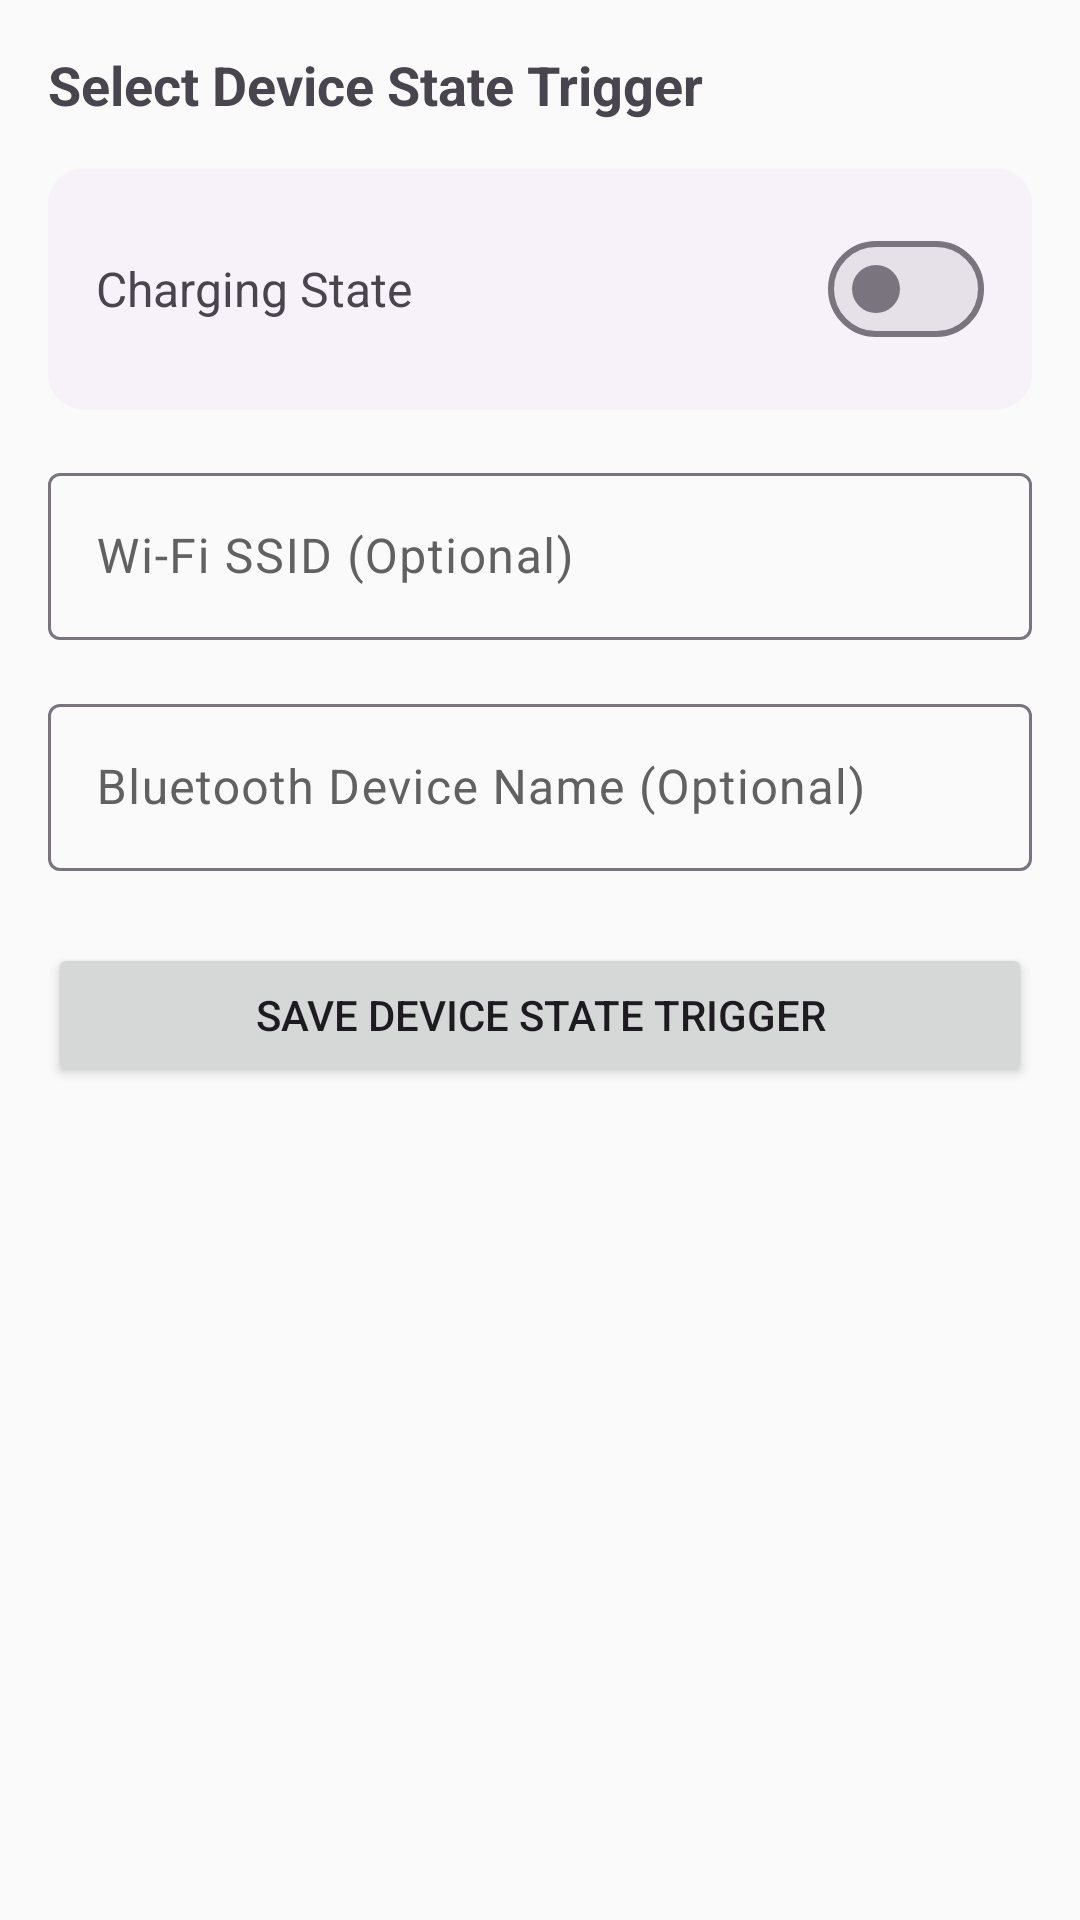

This screen was rendered from an Android layout file. Write that file and the resources it references.
<!-- AndroidManifest.xml: application theme Theme.AndroidSilencerApp -->
<!-- res/layout/fragment_device_state_config.xml -->
<?xml version="1.0" encoding="utf-8"?>
<LinearLayout xmlns:android="http://schemas.android.com/apk/res/android"
    android:layout_width="match_parent"
    android:layout_height="match_parent"
    android:orientation="vertical"
    android:padding="16dp">

    <TextView
        android:layout_width="wrap_content"
        android:layout_height="wrap_content"
        android:text="Select Device State Trigger"
        android:textSize="18sp"
        android:textStyle="bold"
        android:layout_marginBottom="16dp" />

    <com.google.android.material.card.MaterialCardView
        android:layout_width="match_parent"
        android:layout_height="wrap_content"
        android:layout_marginBottom="16dp">
        <LinearLayout
            android:layout_width="match_parent"
            android:layout_height="wrap_content"
            android:orientation="horizontal"
            android:padding="16dp"
            android:gravity="center_vertical">
            <TextView
                android:layout_width="0dp"
                android:layout_height="wrap_content"
                android:layout_weight="1"
                android:text="Charging State"
                android:textSize="16sp" />
            <com.google.android.material.materialswitch.MaterialSwitch
                android:id="@+id/switchCharging"
                android:layout_width="wrap_content"
                android:layout_height="wrap_content" />
        </LinearLayout>
    </com.google.android.material.card.MaterialCardView>

    <com.google.android.material.textfield.TextInputLayout
        android:layout_width="match_parent"
        android:layout_height="wrap_content"
        android:layout_marginBottom="16dp"
        android:hint="Wi-Fi SSID (Optional)">
        <com.google.android.material.textfield.TextInputEditText
            android:id="@+id/etWifiSsid"
            android:layout_width="match_parent"
            android:layout_height="wrap_content" />
    </com.google.android.material.textfield.TextInputLayout>

    <com.google.android.material.textfield.TextInputLayout
        android:layout_width="match_parent"
        android:layout_height="wrap_content"
        android:layout_marginBottom="24dp"
        android:hint="Bluetooth Device Name (Optional)">
        <com.google.android.material.textfield.TextInputEditText
            android:id="@+id/etBluetoothName"
            android:layout_width="match_parent"
            android:layout_height="wrap_content" />
    </com.google.android.material.textfield.TextInputLayout>

    <Button
        android:id="@+id/btnSaveState"
        android:layout_width="match_parent"
        android:layout_height="wrap_content"
        android:text="Save Device State Trigger" />

</LinearLayout>
<!-- resources referenced by this layout -->
<resources>
  <style name="Theme.AndroidSilencerApp" parent="Base.Theme.AndroidSilencerApp" />
  <style name="Base.Theme.AndroidSilencerApp" parent="Theme.Material3.DayNight.NoActionBar">
          
          <item name="colorPrimary">@color/blue_700</item>
          <item name="colorOnPrimary">@color/white</item>
          <item name="colorPrimaryContainer">@color/blue_100</item>
          <item name="colorOnPrimaryContainer">@color/blue_900</item>
          
          
          <item name="colorSecondary">@color/teal</item>
          <item name="colorOnSecondary">@color/white</item>
          <item name="colorSecondaryContainer">@color/green_100</item>
          <item name="colorOnSecondaryContainer">@color/green_900</item>
  
          
          <item name="colorTertiary">@color/indigo</item>
          <item name="colorOnTertiary">@color/white</item>
  
          
          <item name="colorError">@color/red_700</item>
          <item name="colorOnError">@color/white</item>
  
          
          <item name="android:windowBackground">@color/grey_50</item>
          <item name="colorSurface">@color/white</item>
          <item name="colorOnSurface">@color/grey_900</item>
          <item name="colorSurfaceVariant">@color/grey_100</item>
          <item name="colorOnSurfaceVariant">@color/grey_700</item>
  
          
          <item name="android:statusBarColor">@color/blue_800</item>
          <item name="android:windowLightStatusBar">false</item>
          
          <item name="materialCardViewStyle">@style/Widget.Material3.CardView.Elevated</item>
          <item name="shapeAppearanceSmallComponent">@style/ShapeAppearance.App.SmallComponent</item>
          <item name="shapeAppearanceMediumComponent">@style/ShapeAppearance.App.MediumComponent</item>
          <item name="shapeAppearanceLargeComponent">@style/ShapeAppearance.App.LargeComponent</item>
      </style>
  <color name="blue_700">#1976D2</color>
  <color name="white">#FFFFFFFF</color>
  <color name="blue_100">#BBDEFB</color>
  <color name="blue_900">#0D47A1</color>
  <color name="teal">#009688</color>
  <color name="green_100">#C8E6C9</color>
  <color name="green_900">#1B5E20</color>
  <color name="indigo">#3F51B5</color>
  <color name="red_700">#D32F2F</color>
  <color name="grey_50">#FAFAFA</color>
  <color name="grey_900">#212121</color>
  <color name="grey_100">#F5F5F5</color>
  <color name="grey_700">#616161</color>
  <color name="blue_800">#1565C0</color>
  <style name="ShapeAppearance.App.SmallComponent" parent="ShapeAppearance.Material3.SmallComponent">
          <item name="cornerSize">8dp</item>
      </style>
  <style name="ShapeAppearance.App.MediumComponent" parent="ShapeAppearance.Material3.MediumComponent">
          <item name="cornerSize">16dp</item>
      </style>
  <style name="ShapeAppearance.App.LargeComponent" parent="ShapeAppearance.Material3.LargeComponent">
          <item name="cornerSize">24dp</item>
      </style>
</resources>
